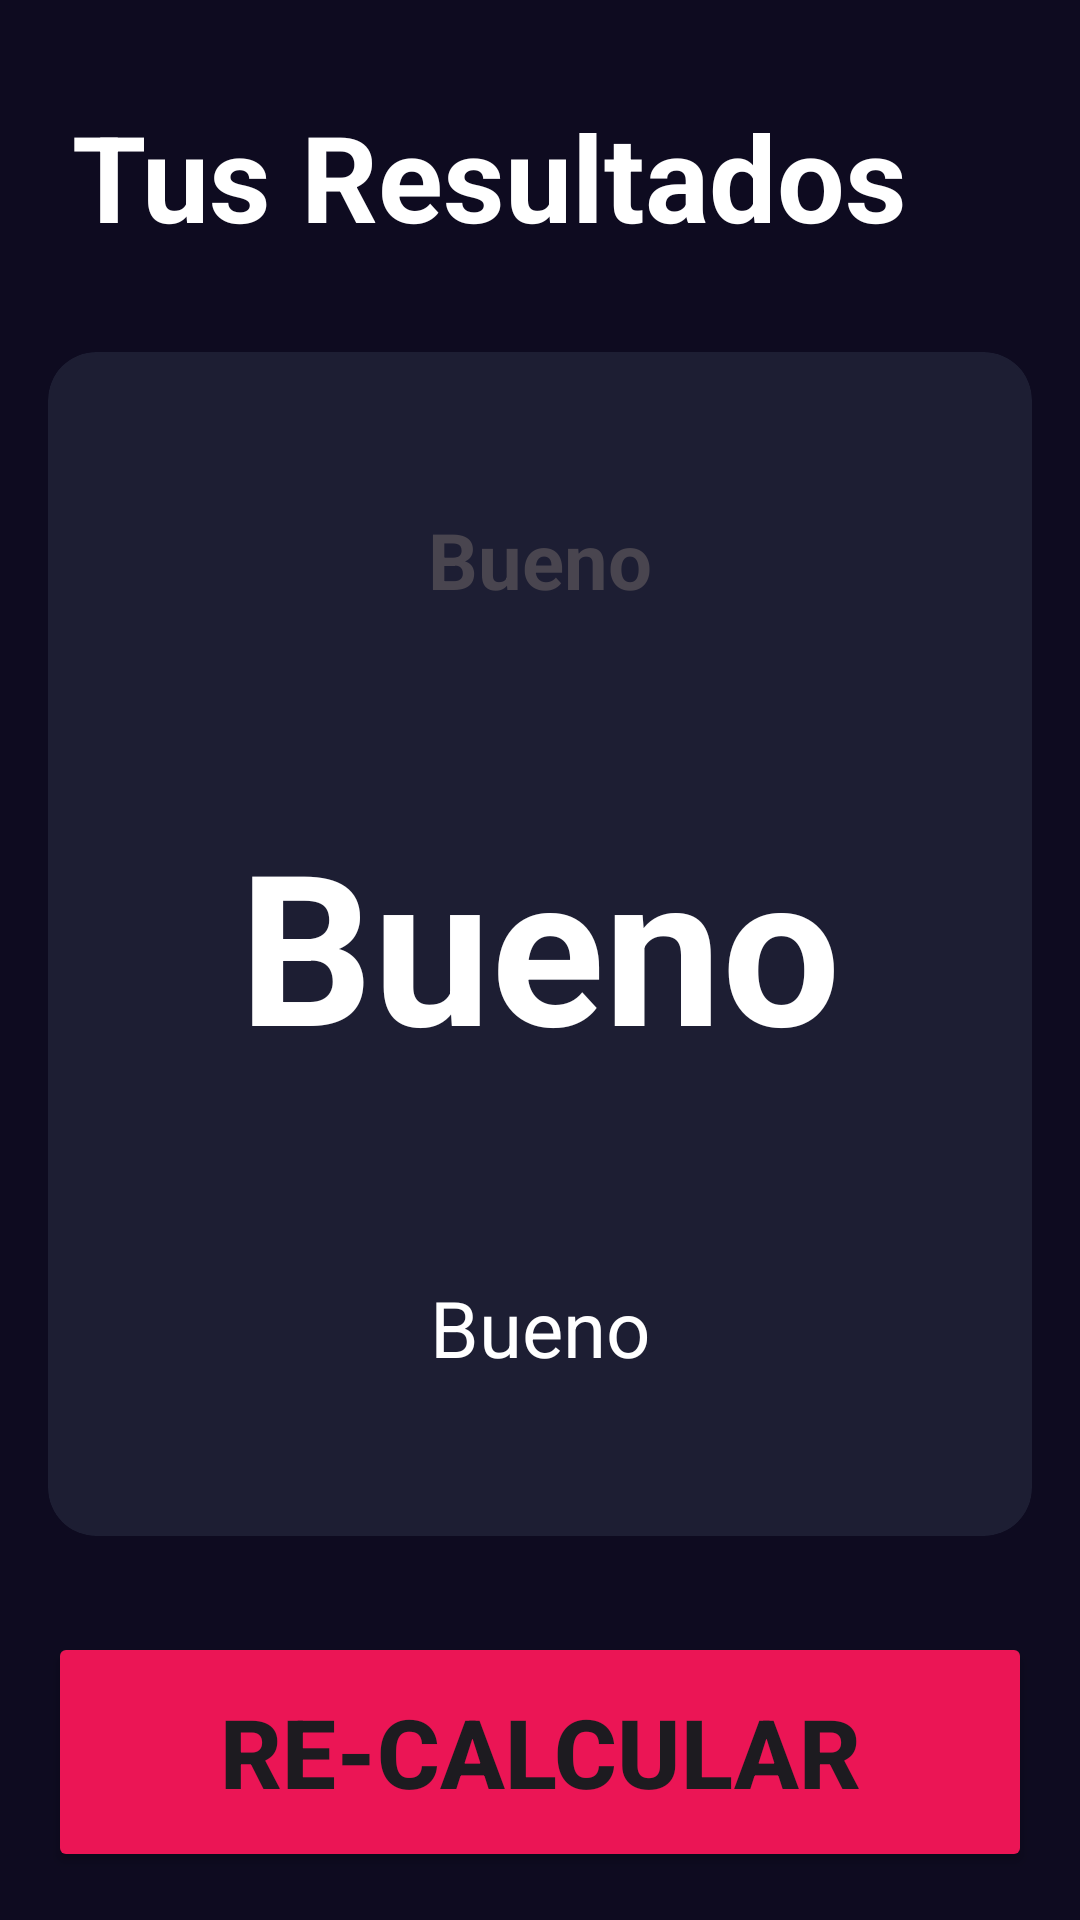

Write the Android layout XML for this screen, with the resource values it uses.
<!-- AndroidManifest.xml: application theme Theme.AndroidMaster -->
<!-- res/layout/activity_imcresult.xml -->
<?xml version="1.0" encoding="utf-8"?>
<androidx.constraintlayout.widget.ConstraintLayout xmlns:android="http://schemas.android.com/apk/res/android"
    xmlns:app="http://schemas.android.com/apk/res-auto"
    xmlns:tools="http://schemas.android.com/tools"
    android:layout_width="match_parent"
    android:layout_height="match_parent"
    android:background="@color/background_app"
    android:padding="16dp"
    android:paddingVertical="32dp"
    tools:context=".imc.IMCResultActivity">

    <TextView
        android:id="@+id/tvResultTitle"
        android:layout_marginTop="16dp"
        android:layout_marginStart="8dp"
        android:text="@string/result_title"
        android:textSize="40sp"
        android:textStyle="bold"
        android:textColor="@color/white"
        android:layout_width="0dp"
        android:layout_height="wrap_content"
        app:layout_constraintTop_toTopOf="parent"
        app:layout_constraintStart_toStartOf="parent"
        />

<androidx.cardview.widget.CardView
    android:layout_width="0dp"
    android:layout_height="0dp"
    app:layout_constraintTop_toBottomOf="@+id/tvResultTitle"
    app:layout_constraintBottom_toTopOf="@+id/btnReCalcular"
    app:layout_constraintStart_toStartOf="parent"
    app:layout_constraintEnd_toEndOf="parent"
    android:layout_marginVertical="32dp"
    app:cardCornerRadius="16dp"
    app:cardBackgroundColor="@color/background_component"
    >

    <LinearLayout
        android:layout_width="match_parent"
        android:layout_height="match_parent"
        android:gravity="center"
        android:padding="16dp"
        android:orientation="vertical">

        <TextView
            android:id="@+id/tvRresult"
            android:text="Bueno"
            android:textStyle="bold"
            android:textSize="26sp"
            android:layout_width="wrap_content"
            android:layout_height="wrap_content"/>

        <TextView
            android:id="@+id/tvImcResult"
            android:textStyle="bold"
            android:text="Bueno"
            android:textSize="70sp"
            android:layout_marginVertical="64dp"
            android:textColor="@color/white"
            android:layout_width="wrap_content"
            android:layout_height="wrap_content"/>


        <TextView
            android:id="@+id/tvDescription"
            android:text="Bueno"
            android:textColor="@color/white"
            android:textSize="26sp"
            android:layout_width="wrap_content"
            android:layout_height="wrap_content"/>

    </LinearLayout>

</androidx.cardview.widget.CardView>

    <Button
        android:id="@+id/btnReCalcular"
        android:backgroundTint="@color/background_button"
        android:layout_width="match_parent"
        android:layout_height="80dp"
        android:layout_marginTop="32dp"
        android:text="@string/re_calcular"
        android:textSize="32sp"
        android:textStyle="bold"
        app:layout_constraintBottom_toBottomOf="parent"
        app:layout_constraintEnd_toEndOf="parent"
        app:layout_constraintStart_toStartOf="parent"
        />



</androidx.constraintlayout.widget.ConstraintLayout>
<!-- resources referenced by this layout -->
<resources>
  <color name="background_app">#0E0B20</color>
  <color name="background_button">#EB1555</color>
  <color name="background_component">#1D1E33</color>
  <color name="white">#FFFFFFFF</color>
  <string name="re_calcular">Re-Calcular</string>
  <string name="result_title">Tus Resultados</string>
  <style name="Theme.AndroidMaster" parent="Base.Theme.AndroidMaster" />
  <style name="Base.Theme.AndroidMaster" parent="Theme.Material3.DayNight.NoActionBar">
          
          
      </style>
</resources>
